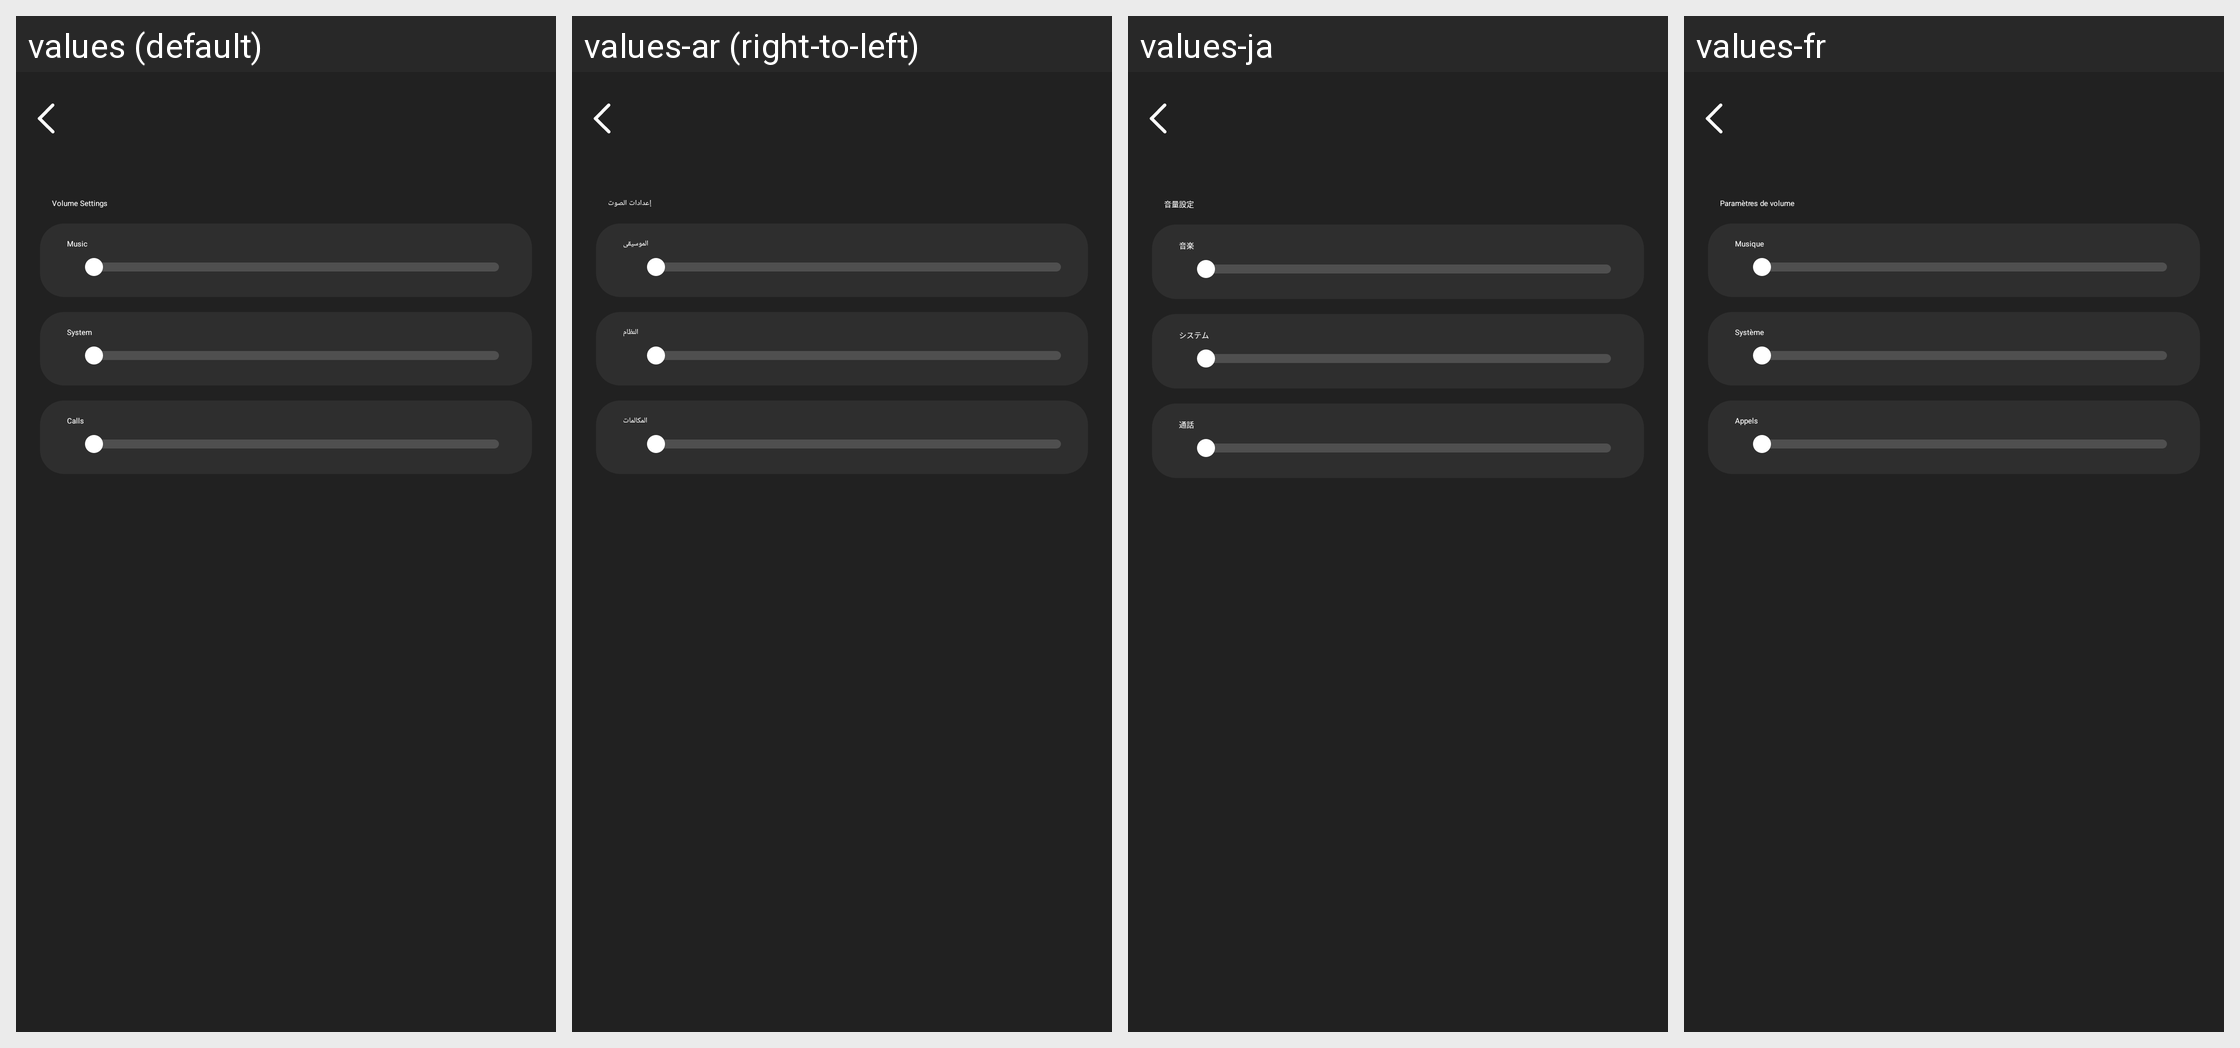

Here is an Android app screen in its default locale and in the app's own translations. Write out the translated-string differences for the strings that appear on this screen.
Android screen res/layout/activity_volume.xml rendered under 4 locales, left to right: values (default), values-ar (right-to-left), values-ja, values-fr. Device: Nexus 5 (rendered at 1080×1920; each locale shown at half size, 540×960, under a caption strip naming it); theme Theme.GlassStudio.
Other locales in the repository, not shown: values-de, values-es, values-hi-rIN, values-in-rID, values-it-rIT, values-ko-rKR, values-pt, values-pt-rBR, values-ru-rRU, values-th-rTH, values-tr-rTR, values-vi-rVN, values-zh-rCN, values-zh-rHK, values-zh-rTW.
Strings drawn on this screen, with the default value and each locale's value (text and hints the layout hard-codes, and strings that could not be matched under every locale, appear in the picture but are not listed):

g_fire_2
  values: Volume Settings
  values-ar: إعدادات الصوت
  values-ja: 音量設定
  values-fr: Paramètres de volume

g_fire_10
  values: Music
  values-ar: الموسيقى
  values-ja: 音楽
  values-fr: Musique

g_fire_11
  values: System
  values-ar: النظام
  values-ja: システム
  values-fr: Système

g_fire_12
  values: Calls
  values-ar: المكالمات
  values-ja: 通話
  values-fr: Appels
